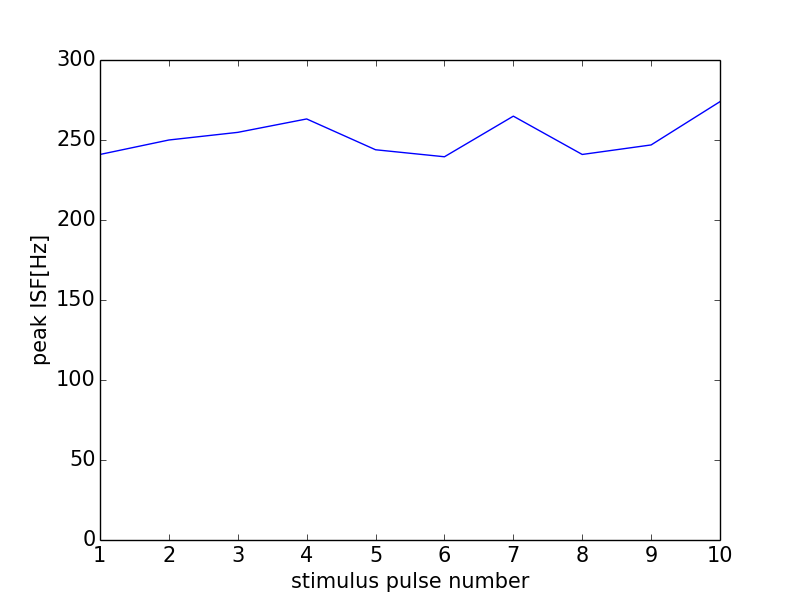

Data behind this chart, as committed beside it:
0, 0.0
0, 0
1, 241
2, 250.0
3, 254.8
4, 263.2
5, 243.9
6, 239.5
7, 264.9
8, 241
9, 246.9
10, 274
11, 173.2
